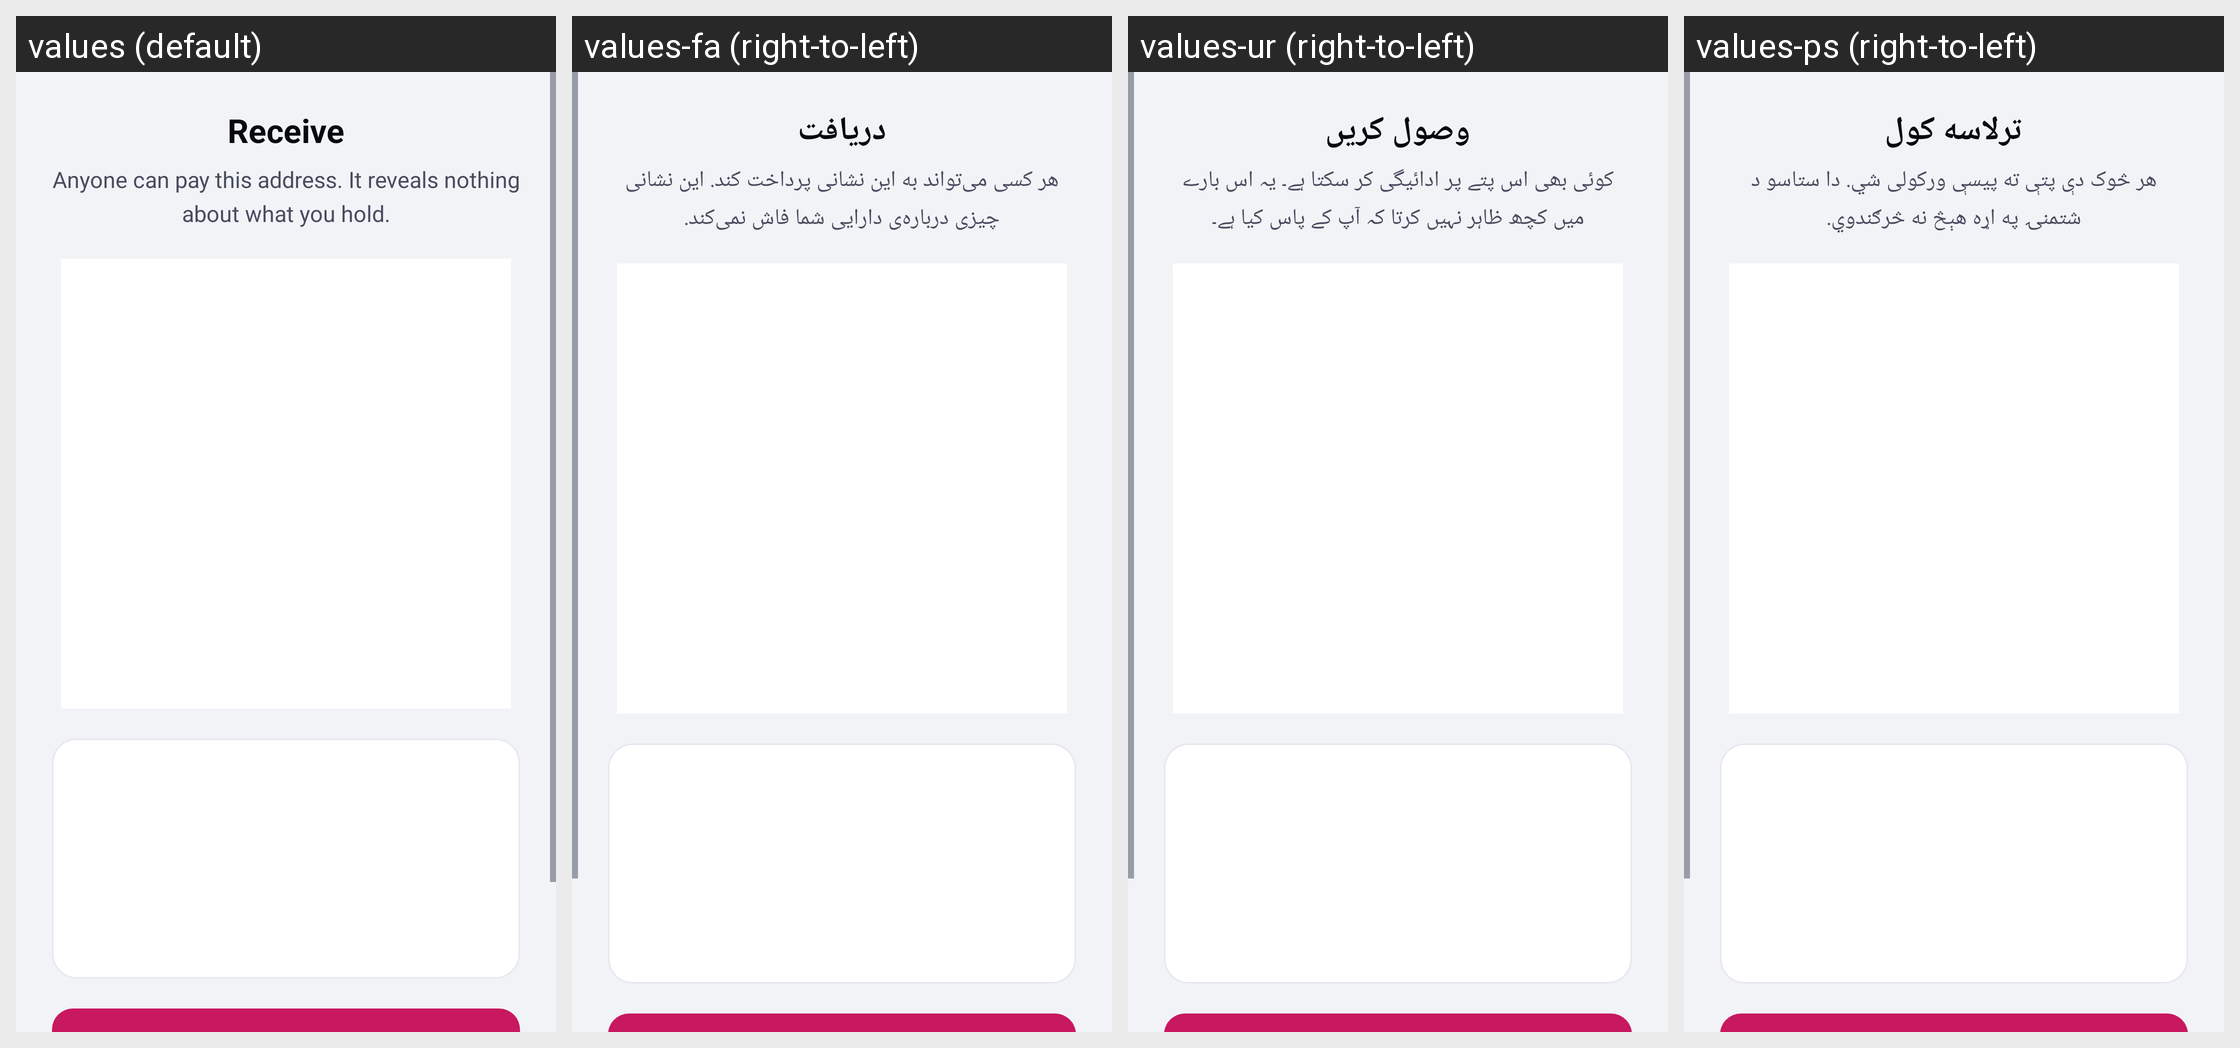

Locale-by-locale string values for the Android screen shown in this grid:
Android screen res/layout/activity_receive.xml rendered under 4 locales, left to right: values (default), values-fa (right-to-left), values-ur (right-to-left), values-ps (right-to-left). Device: Nexus 5 (rendered at 1080×1920; each locale shown at half size, 540×960, under a caption strip naming it); theme Theme.RandWallet.
Other locales in the repository, not shown: values-ar, values-de, values-es, values-fr, values-hi, values-in, values-it, values-ja, values-ko, values-ms, values-pl, values-pt-rBR, values-ru, values-ta, values-zh-rCN, values-zh-rHK.
Strings drawn on this screen, with the default value and each locale's value (text and hints the layout hard-codes, and strings that could not be matched under every locale, appear in the picture but are not listed):

receive_title
  values: Receive
  values-fa: دریافت
  values-ur: وصول کریں
  values-ps: ترلاسه کول

receive_body
  values: Anyone can pay this address. It reveals nothing about what you hold.
  values-fa: هر کسی می‌تواند به این نشانی پرداخت کند. این نشانی چیزی درباره‌ی دارایی شما فاش نمی‌کند.
  values-ur: کوئی بھی اس پتے پر ادائیگی کر سکتا ہے۔ یہ اس بارے میں کچھ ظاہر نہیں کرتا کہ آپ کے پاس کیا ہے۔
  values-ps: هر څوک دې پتې ته پیسې ورکولی شي. دا ستاسو د شتمنۍ په اړه هېڅ نه څرګندوي.
